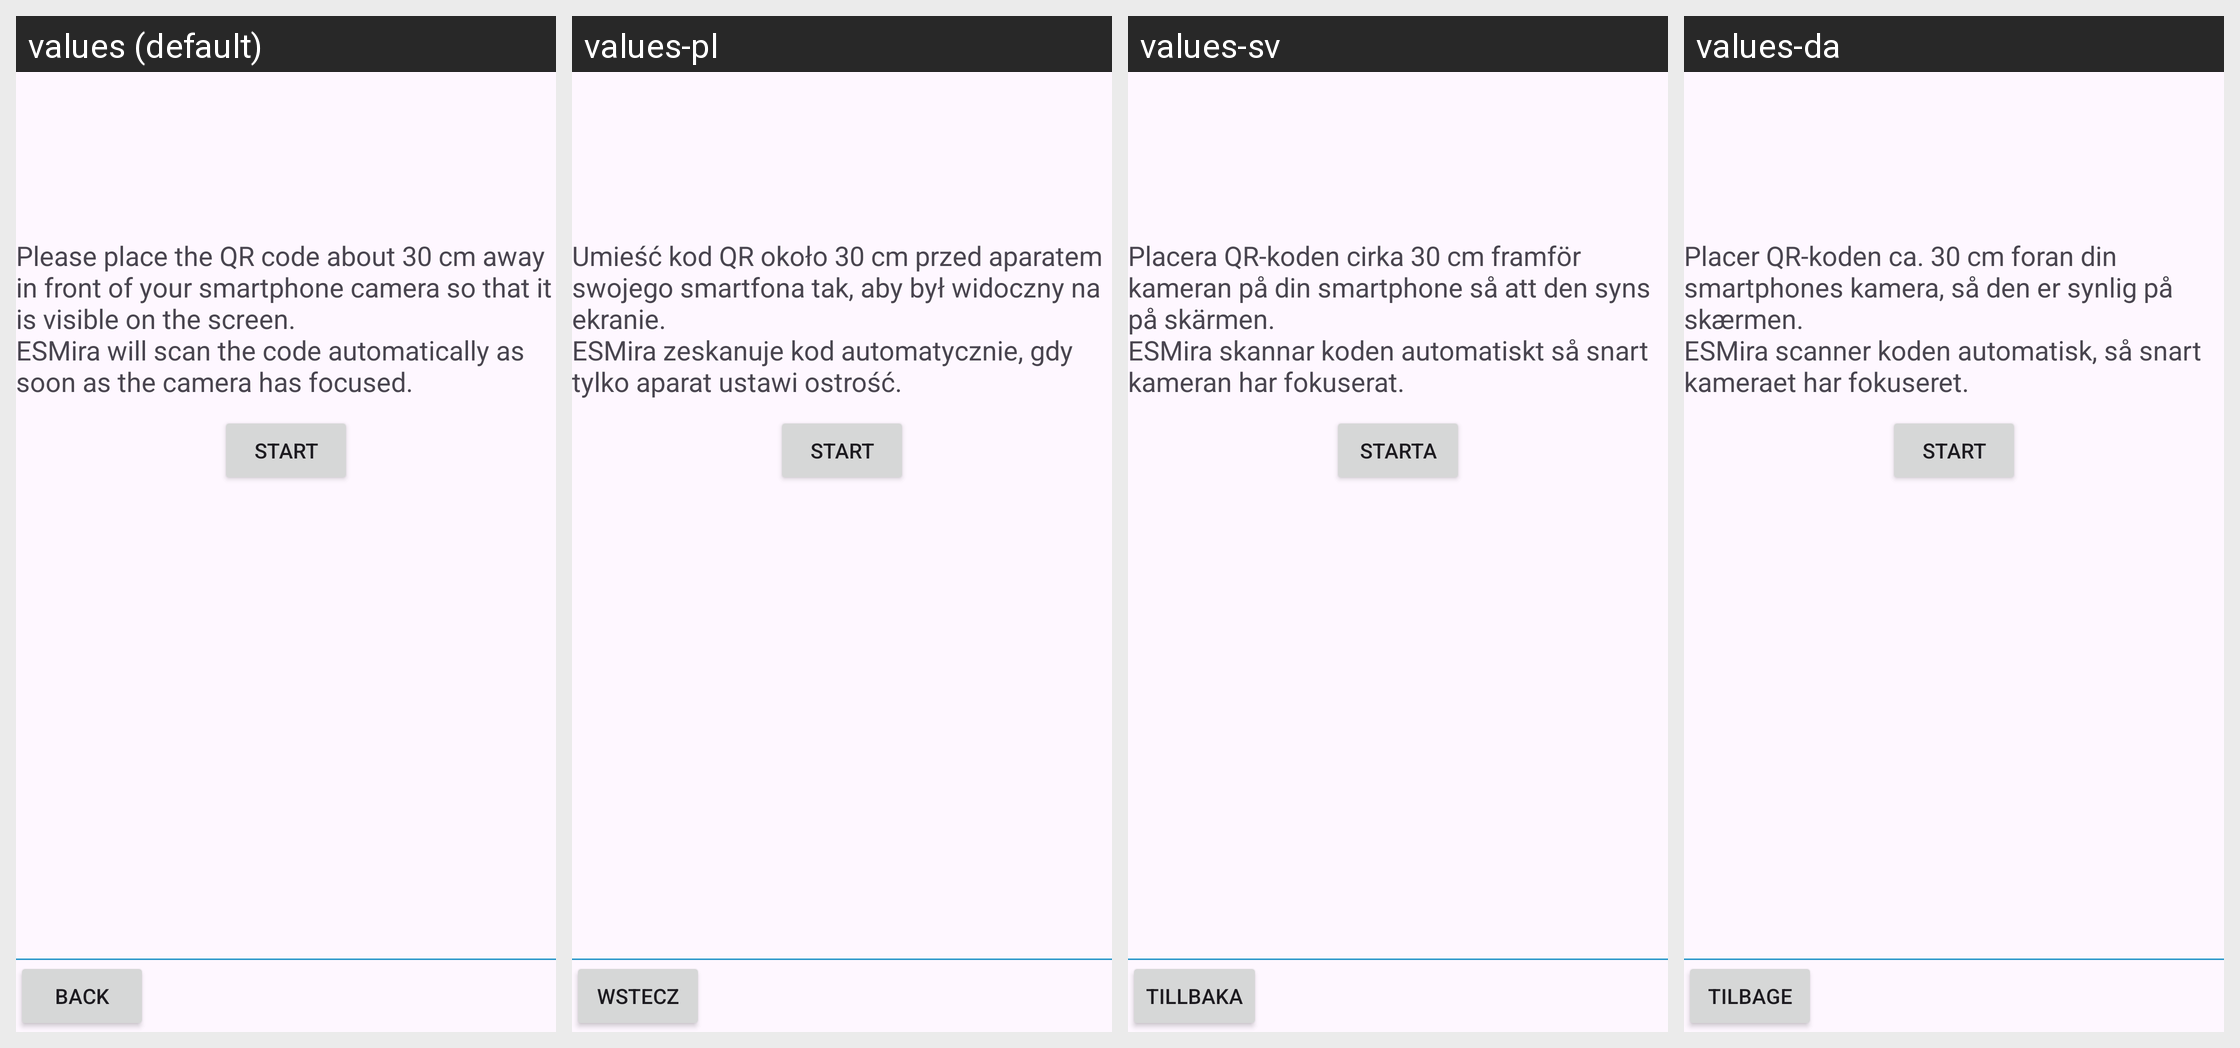

Strings drawn on this Android screen and how each of the app's shown locales translates them:
Android screen res/layout/view_welcome_qr_scanning.xml rendered under 4 locales, left to right: values (default), values-pl, values-sv, values-da. Device: Nexus 5 (rendered at 1080×1920; each locale shown at half size, 540×960, under a caption strip naming it); theme AppTheme.
Other locales in the repository, not shown: values-bs, values-cs, values-de, values-el, values-es, values-fi, values-fr, values-hi, values-it, values-iw, values-ja, values-ko, values-nb-rNO, values-nl, values-pt, values-ro, values-sl, values-tl, values-tr, values-uk, values-zh-rCN.
Strings drawn on this screen, with the default value and each locale's value (text and hints the layout hard-codes, and strings that could not be matched under every locale, appear in the picture but are not listed):

welcome_qr_instructions
  values: Please place the QR code about 30 cm away in front of your smartphone camera so that it is visible on the screen. 
      ESMira will scan the code automatically as soon as the camera has focused.
  values-pl: Umieść kod QR około 30 cm przed aparatem swojego smartfona tak, aby był widoczny na ekranie. 
      ESMira zeskanuje kod automatycznie, gdy tylko aparat ustawi ostrość.
  values-sv: Placera QR-koden cirka 30 cm framför kameran på din smartphone så att den syns på skärmen. 
      ESMira skannar koden automatiskt så snart kameran har fokuserat.
  values-da: Placer QR-koden ca. 30 cm foran din smartphones kamera, så den er synlig på skærmen. 
      ESMira scanner koden automatisk, så snart kameraet har fokuseret.

start
  values: Start
  values-pl: Start
  values-sv: Starta
  values-da: Start

back
  values: Back
  values-pl: Wstecz
  values-sv: Tillbaka
  values-da: Tilbage
